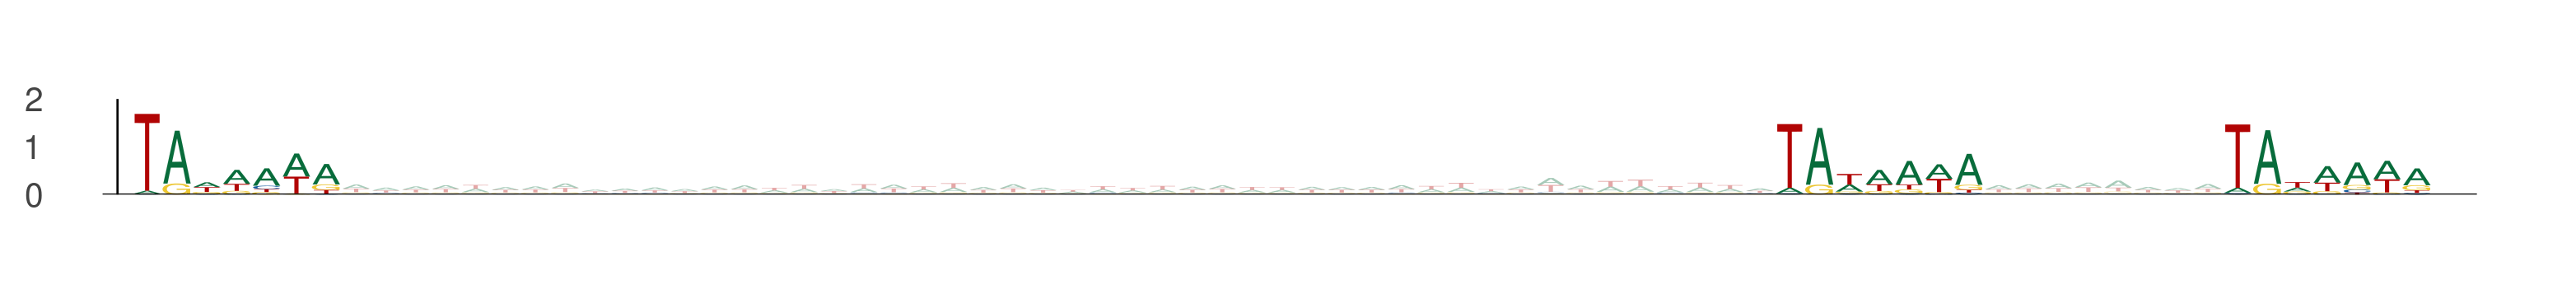

The table this chart was drawn from, first rows:
seq_index, start_position, end_position, is_reversed_complement
2014, 21, 28, 0
2014, 76, 83, 0
2014, 91, 98, 0
5400, 34, 41, 0
5400, 89, 96, 0
5400, 104, 111, 0
8177, 63, 70, 0
8177, 118, 125, 0
8177, 133, 140, 0
7583, 48, 55, 0
7583, 103, 110, 0
7583, 118, 125, 0
8218, 68, 75, 0
8218, 123, 130, 0
8218, 138, 145, 0
12740, 51, 58, 0
12740, 106, 113, 0
12740, 121, 128, 0
10222, 3, 10, 0
10222, 58, 65, 0
10222, 73, 80, 0
10302, 58, 65, 0
10302, 113, 120, 0
10302, 128, 135, 0
1048, 67, 74, 0
1048, 122, 129, 0
1048, 137, 144, 0
2939, 3, 10, 0
2939, 58, 65, 0
2939, 73, 80, 0
11978, 47, 54, 0
11978, 102, 109, 0
11978, 117, 124, 0
13362, 12, 19, 0
13362, 67, 74, 0
13362, 82, 89, 0
317, 17, 24, 0
317, 72, 79, 0
317, 87, 94, 0
13789, 77, 84, 0
13789, 132, 139, 0
13789, 147, 154, 0
1382, 50, 57, 0
1382, 105, 112, 0
1382, 120, 127, 0
5514, 78, 85, 0
5514, 133, 140, 0
5514, 148, 155, 0
8440, 79, 86, 0
8440, 134, 141, 0
8440, 149, 156, 0
13311, 64, 71, 0
13311, 119, 126, 0
13311, 134, 141, 0
44, 75, 82, 0
44, 130, 137, 0
44, 145, 152, 0
2425, 21, 28, 0
2425, 76, 83, 0
2425, 91, 98, 0
... 564 more rows
